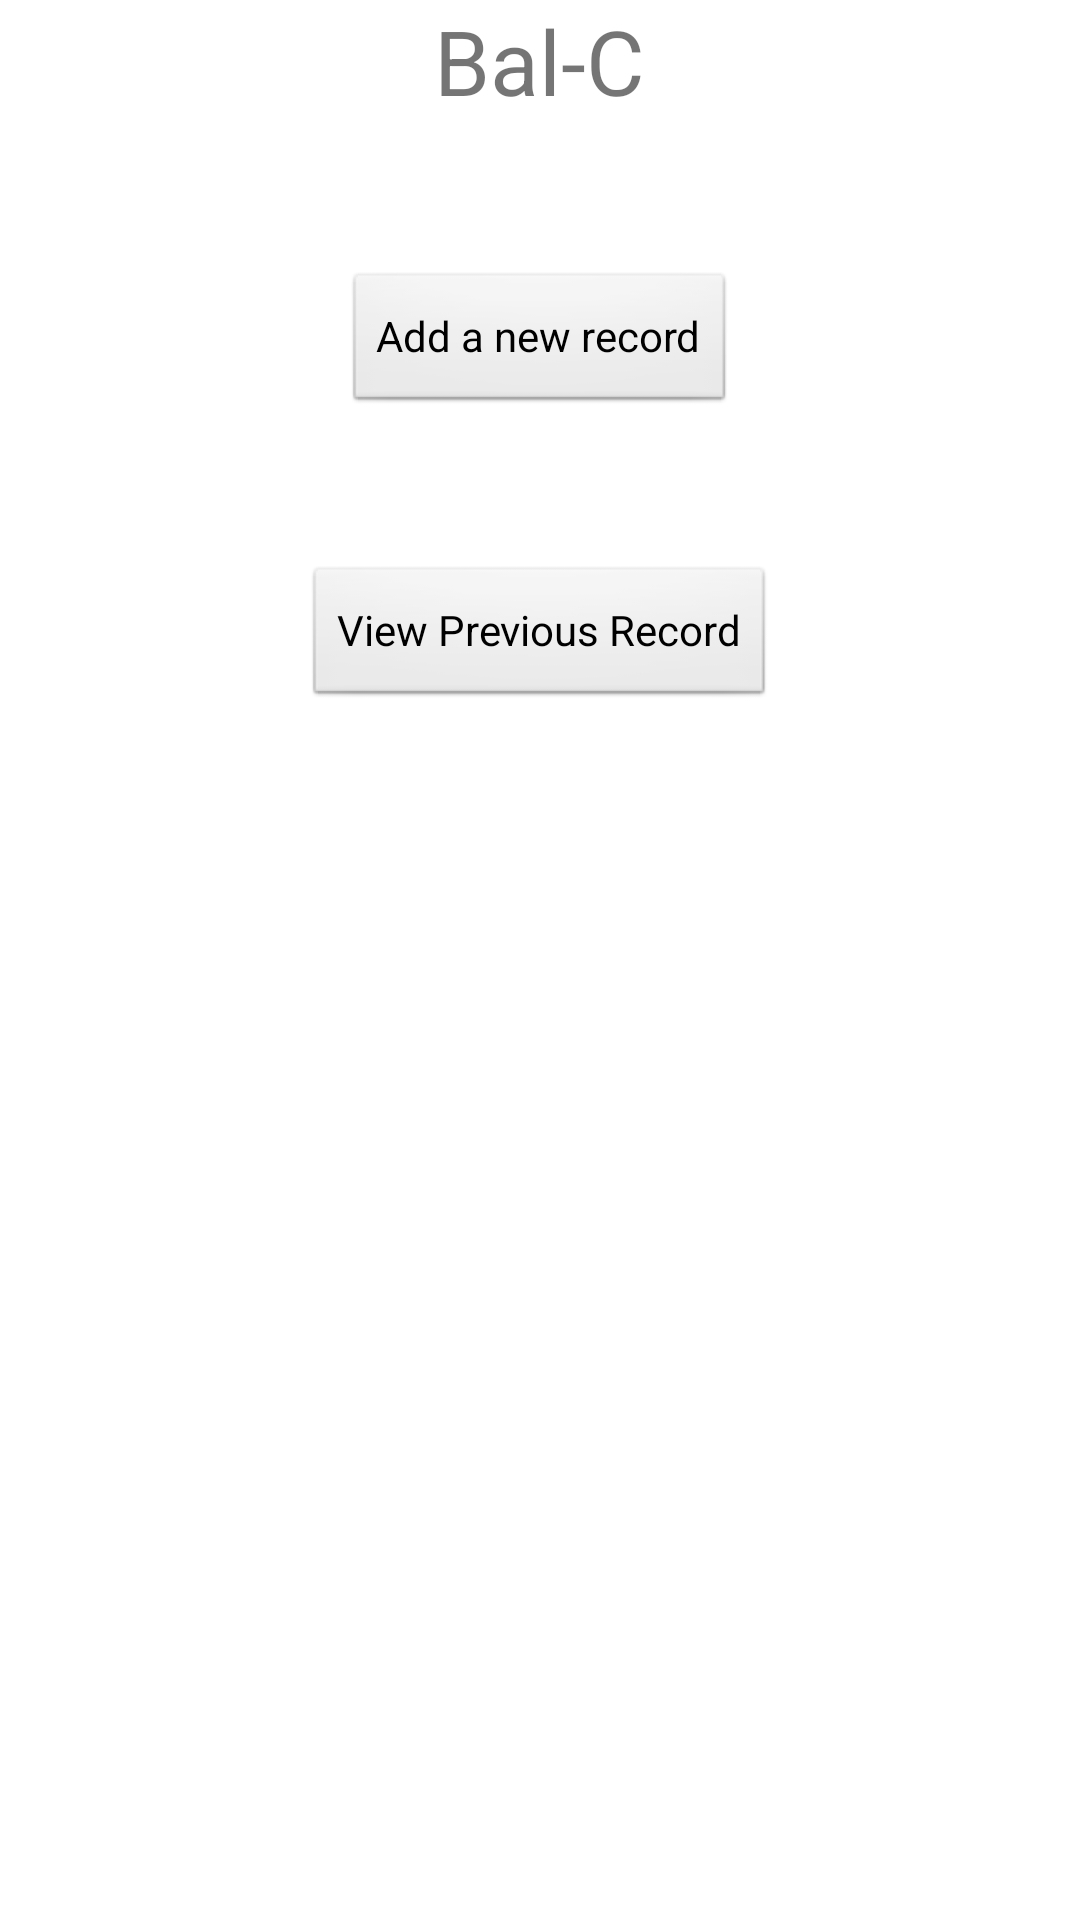

This screen was rendered from an Android layout file. Write that file and the resources it references.
<!-- AndroidManifest.xml: fallback theme Theme.MaterialComponents.DayNight.NoActionBar -->
<!-- res/layout/home.xml -->
<?xml version="1.0" encoding="utf-8"?>
<LinearLayout
  xmlns:android="http://schemas.android.com/apk/res/android"
  android:layout_width="match_parent"
  android:layout_height="match_parent" android:orientation="vertical">
    <TextView android:textSize="30sp" android:text="Bal-C" android:layout_width="wrap_content" android:layout_height="wrap_content" android:id="@+id/title" android:layout_gravity="center"></TextView>
    <Button style="@style/home_button" android:text="Add a new record" android:layout_height="wrap_content" android:layout_width="wrap_content" android:id="@+id/add_record" android:layout_gravity="center_horizontal" ></Button>
    <Button android:layout_width="wrap_content" android:layout_height="wrap_content" style="@style/home_button" android:text="View Previous Record" android:layout_gravity="center_horizontal" android:id="@+id/view_record"></Button>
    
</LinearLayout>
<!-- resources referenced by this layout -->
<resources>
  <style name="home_button" parent="android:Widget.Button">
          <item name="android:layout_marginTop">50sp</item>
      </style>
</resources>
